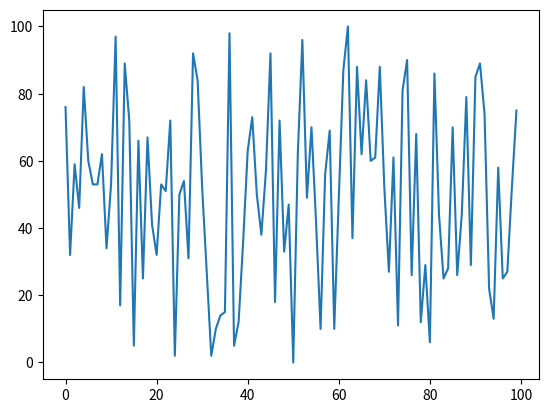

Generate this figure with matplotlib:
import random
from matplotlib import pyplot as plt
r = []
for i in range(100):
    r.append(random.randint(0,100))
plt.plot(r)
plt.show()